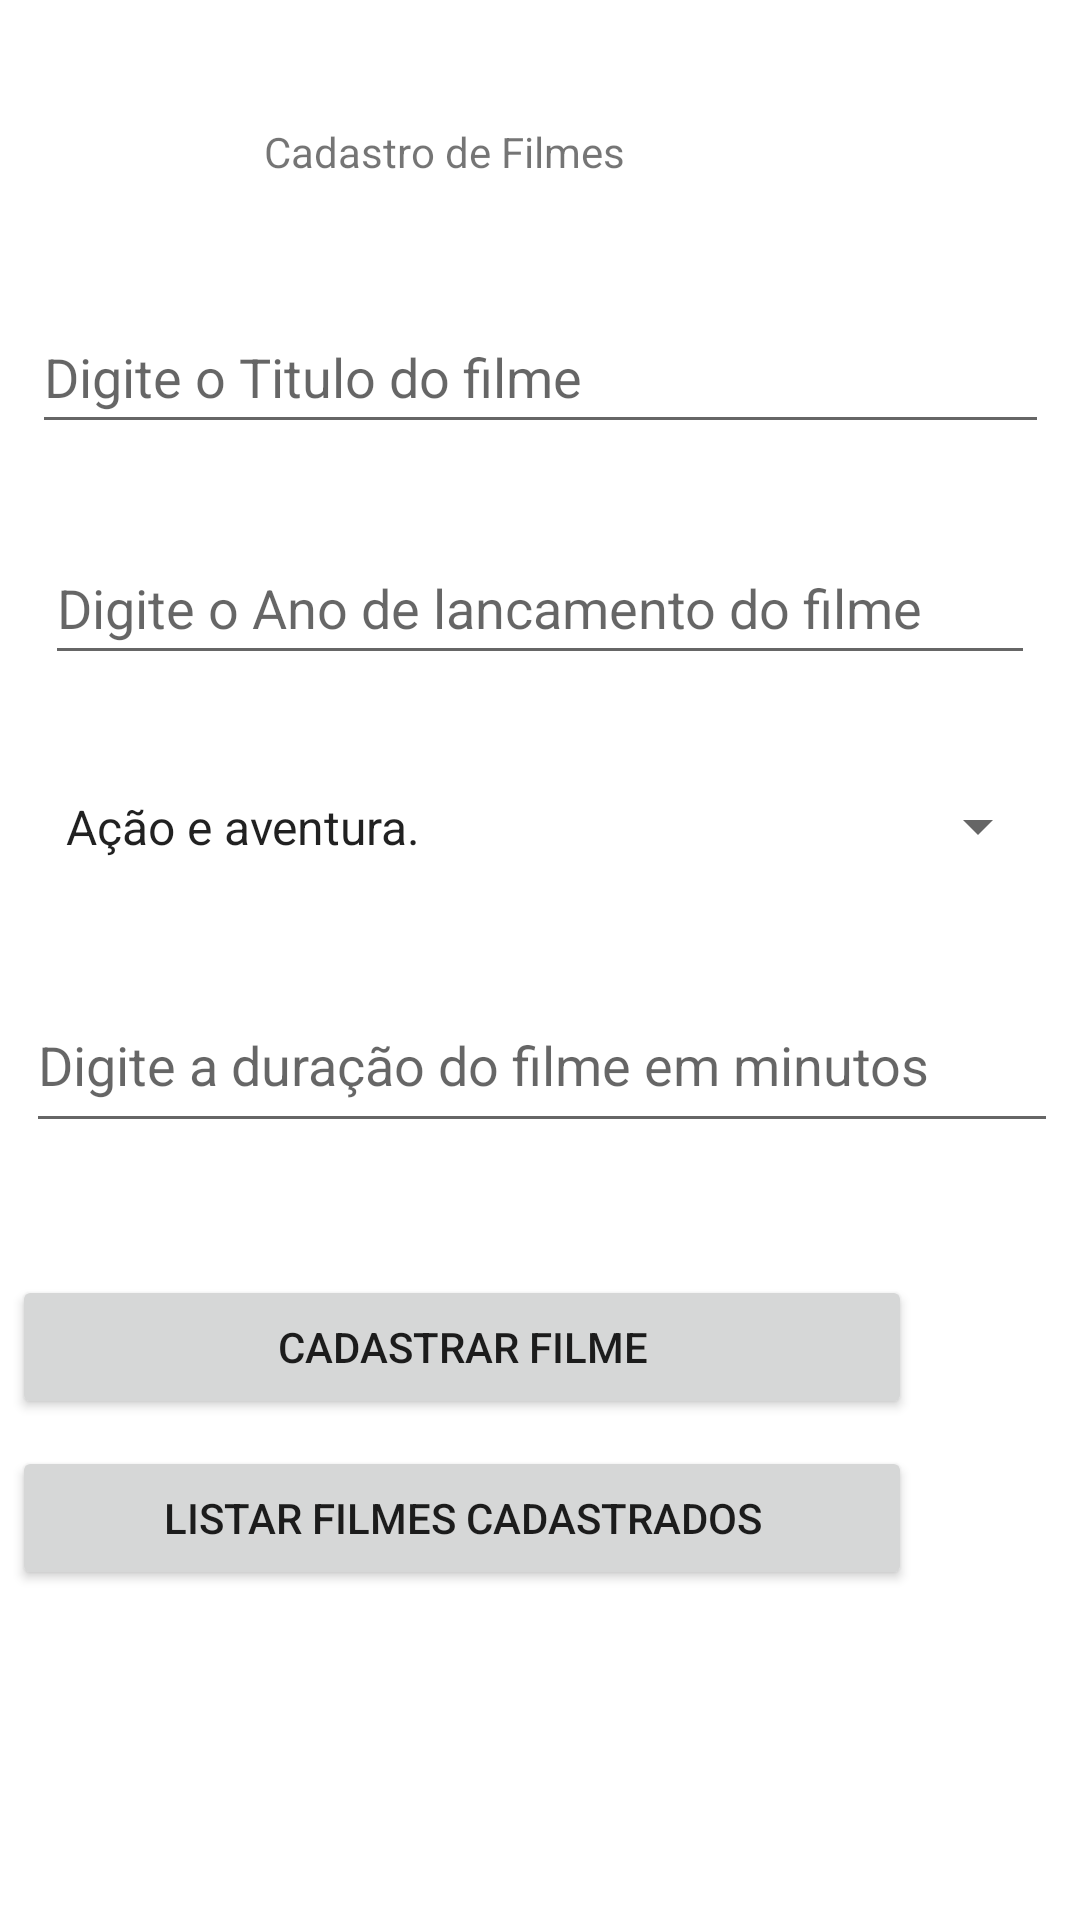

Layout XML and referenced resources for this Android screen:
<!-- AndroidManifest.xml: application theme Theme.Atividadepdm -->
<!-- res/layout/activity_main.xml -->
<?xml version="1.0" encoding="utf-8"?>
<androidx.constraintlayout.widget.ConstraintLayout xmlns:android="http://schemas.android.com/apk/res/android"
    xmlns:app="http://schemas.android.com/apk/res-auto"
    xmlns:tools="http://schemas.android.com/tools"
    android:id="@+id/telaCadastro"
    android:layout_width="match_parent"
    android:layout_height="match_parent"
    tools:context=".MainActivity">

    <EditText
        android:id="@+id/edDuracao"
        android:layout_width="344dp"
        android:layout_height="55dp"
        android:layout_marginTop="24dp"
        android:ems="10"
        android:hint="Digite a duração do filme em minutos"
        android:inputType="textPersonName"
        app:layout_constraintEnd_toEndOf="parent"
        app:layout_constraintHorizontal_bias="0.549"
        app:layout_constraintStart_toStartOf="parent"
        app:layout_constraintTop_toBottomOf="@+id/edGenero" />

    <EditText
        android:id="@+id/edAnoLancamento"
        android:layout_width="330dp"
        android:layout_height="48dp"
        android:layout_marginTop="29dp"
        android:ems="10"
        android:hint="Digite o Ano de lancamento do filme"
        android:inputType="textPersonName"
        app:layout_constraintEnd_toEndOf="parent"
        app:layout_constraintStart_toStartOf="parent"
        app:layout_constraintTop_toBottomOf="@+id/edTitulo" />

    <TextView
        android:id="@+id/textView"
        android:layout_width="133dp"
        android:layout_height="33dp"
        android:layout_marginTop="41dp"
        android:layout_marginEnd="139dp"
        android:text="Cadastro de Filmes"
        app:layout_constraintEnd_toEndOf="parent"
        app:layout_constraintTop_toTopOf="parent" />

    <Button
        android:id="@+id/btCadastrar"
        android:layout_width="300dp"
        android:layout_height="wrap_content"
        android:layout_marginTop="44dp"
        android:layout_marginEnd="56dp"
        android:text="Cadastrar Filme"
        app:layout_constraintEnd_toEndOf="parent"
        app:layout_constraintTop_toBottomOf="@+id/edDuracao" />

    <Button
        android:id="@+id/btRemover"
        android:layout_width="300dp"
        android:layout_height="wrap_content"
        android:layout_marginTop="9dp"
        android:layout_marginEnd="56dp"
        android:text="Listar Filmes Cadastrados"
        app:layout_constraintEnd_toEndOf="parent"
        app:layout_constraintTop_toBottomOf="@+id/btCadastrar" />

    <EditText
        android:id="@+id/edTitulo"
        android:layout_width="339dp"
        android:layout_height="48dp"
        android:layout_marginTop="26dp"
        android:ems="10"
        android:hint="Digite o Titulo do filme"
        android:inputType="textPersonName"
        app:layout_constraintEnd_toEndOf="parent"
        app:layout_constraintStart_toStartOf="parent"
        app:layout_constraintTop_toBottomOf="@+id/textView" />

    <Spinner
        android:id="@+id/edGenero"
        android:layout_width="336dp"
        android:layout_height="53dp"
        android:layout_marginStart="13dp"
        android:layout_marginTop="24dp"
        android:layout_marginEnd="8dp"
        android:entries="@array/spGenero"
        app:layout_constraintEnd_toEndOf="parent"
        app:layout_constraintHorizontal_bias="0.375"
        app:layout_constraintStart_toStartOf="parent"
        app:layout_constraintTop_toBottomOf="@+id/edAnoLancamento" />

</androidx.constraintlayout.widget.ConstraintLayout>
<!-- resources referenced by this layout -->
<resources>
  <string-array name="spGenero">
          <item>Ação e aventura.</item>
          <item>Drama</item>
          <item>Comédia romântica</item>
          <item>Ficção científica</item>
          <item>Terror</item>
      </string-array>
  <style name="Theme.Atividadepdm" parent="Theme.MaterialComponents.DayNight.DarkActionBar">
          
          <item name="colorPrimary">@color/purple_500</item>
          <item name="colorPrimaryVariant">@color/purple_700</item>
          <item name="colorOnPrimary">@color/white</item>
          
          <item name="colorSecondary">@color/teal_200</item>
          <item name="colorSecondaryVariant">@color/teal_700</item>
          <item name="colorOnSecondary">@color/black</item>
          
          <item name="android:statusBarColor">?attr/colorPrimaryVariant</item>
          
      </style>
  <!-- not gathered from this repository: default colours our renderer supplied (Android Studio template values) -->
  <color name="purple_500">#FF6200EE</color>
  <color name="purple_700">#FF3700B3</color>
  <color name="teal_200">#FF03DAC5</color>
  <color name="teal_700">#FF018786</color>
  <color name="black">#FF000000</color>
  <color name="white">#FFFFFFFF</color>
</resources>
